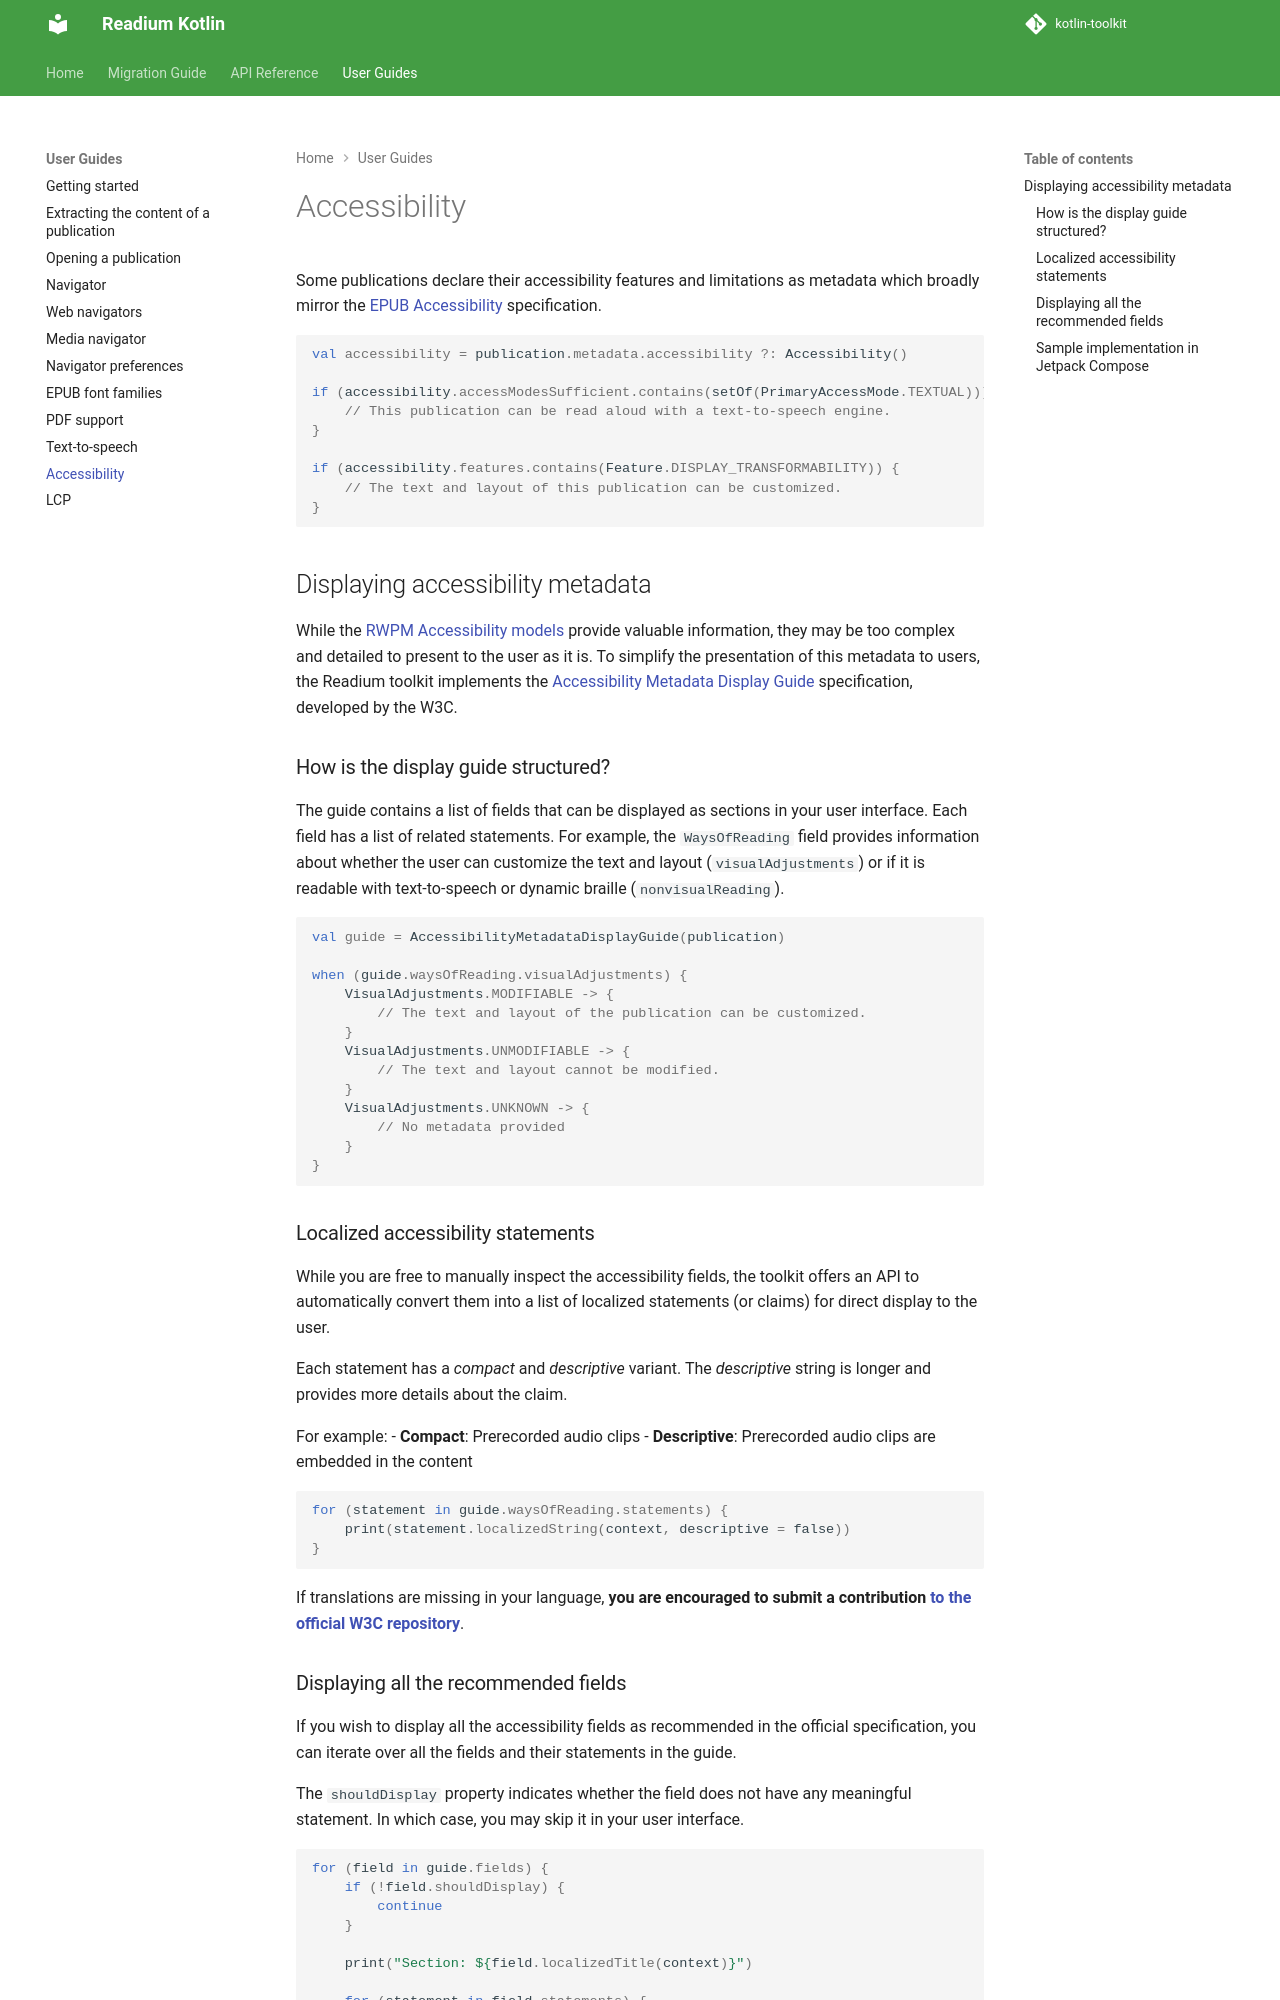

repository: readium/kotlin-toolkit · page: 3.4.0/guides/accessibility/index.html · generator: mkdocs

# Accessibility

Some publications declare their accessibility features and limitations as metadata which broadly mirror the [EPUB Accessibility](https://www.w3.org/TR/epub-a11y-11) specification.

```kotlin
val accessibility = publication.metadata.accessibility ?: Accessibility()

if (accessibility.accessModesSufficient.contains(setOf(PrimaryAccessMode.TEXTUAL))) {
    // This publication can be read aloud with a text-to-speech engine.
}

if (accessibility.features.contains(Feature.DISPLAY_TRANSFORMABILITY)) {
    // The text and layout of this publication can be customized.
}
```

## Displaying accessibility metadata

While the [RWPM Accessibility models](https://readium.org/webpub-manifest/contexts/default/#accessibility-metadata) provide valuable information, they may be too complex and detailed to present to the user as it is. To simplify the presentation of this metadata to users, the Readium toolkit implements the [Accessibility Metadata Display Guide](https://w3c.github.io/publ-a11y/a11y-meta-display-guide/2.0/guidelines/) specification, developed by the W3C.

### How is the display guide structured?

The guide contains a list of fields that can be displayed as sections in your user interface. Each field has a list of related statements. For example, the `WaysOfReading` field provides information about whether the user can customize the text and layout (`visualAdjustments`) or if it is readable with text-to-speech or dynamic braille (`nonvisualReading`).

```kotlin
val guide = AccessibilityMetadataDisplayGuide(publication)

when (guide.waysOfReading.visualAdjustments) {
    VisualAdjustments.MODIFIABLE -> {
        // The text and layout of the publication can be customized.
    }
    VisualAdjustments.UNMODIFIABLE -> {
        // The text and layout cannot be modified.
    }
    VisualAdjustments.UNKNOWN -> {
        // No metadata provided
    }
}
```

### Localized accessibility statements

While you are free to manually inspect the accessibility fields, the toolkit offers an API to automatically convert them into a list of localized statements (or claims) for direct display to the user.

Each statement has a *compact* and *descriptive* variant. The *descriptive* string is longer and provides more details about the claim.

For example:
- **Compact**: Prerecorded audio clips
- **Descriptive**: Prerecorded audio clips are embedded in the content

```kotlin
for (statement in guide.waysOfReading.statements) {
    print(statement.localizedString(context, descriptive = false))
}
```

If translations are missing in your language, **you are encouraged to submit a contribution [to the official W3C repository](https://github.com/w3c/publ-a11y-display-guide-localizations)**.
